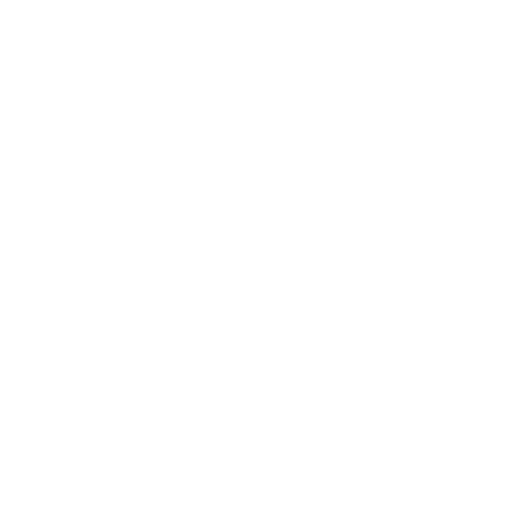
t = 0.00 s
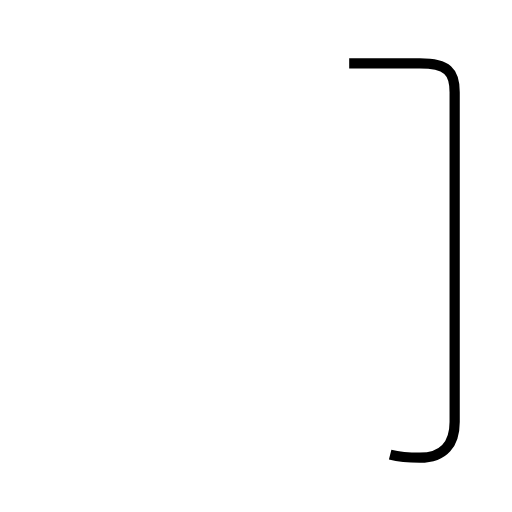
t = 1.58 s
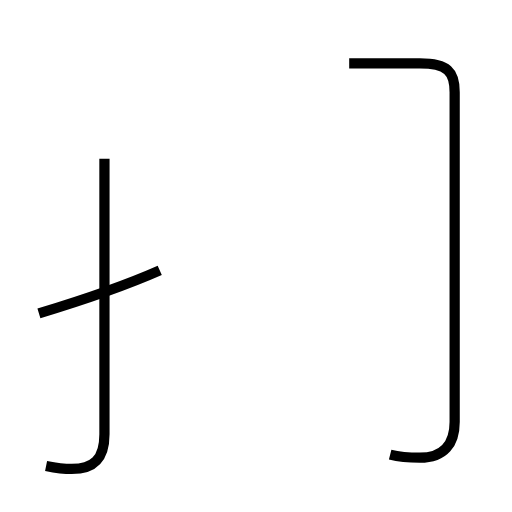
t = 3.00 s
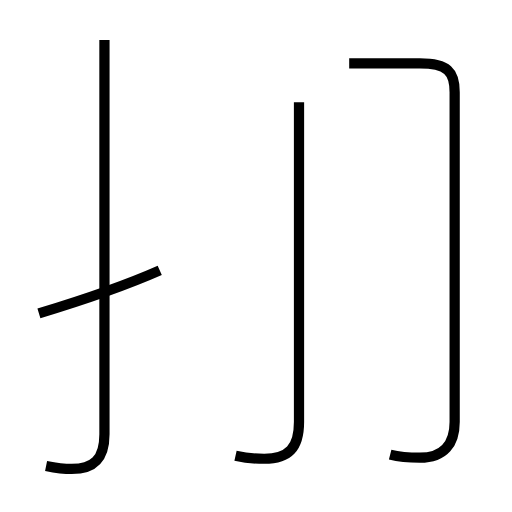
t = 4.55 s
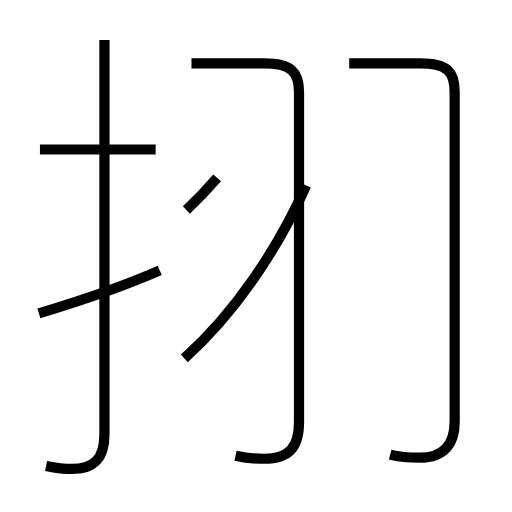
t = 6.04 s
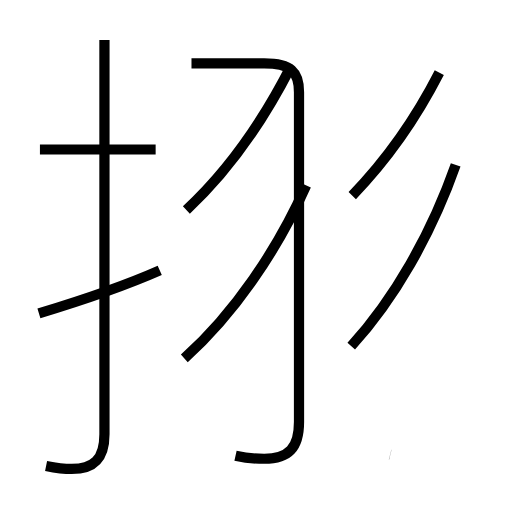
t = 7.49 s

The animated SVG that drew these frames (rendered in a browser with its animation timeline set to each time). Animation: 9 SMIL elements (animate=9); one cycle of 7.49 s.

<?xml version='1.0' encoding='utf-8'?>
<svg viewBox="0.0 -6.0 50.0 50.0" version="1.1" xmlns="http://www.w3.org/2000/svg"><rect x="-1000" y="-1000" width="2000" height="2000" stroke="white" fill="white" /><g style="fill:none;stroke:#000000;stroke-width:1"><path d="M 38.1 0.4 C 38.9 0.6 40.0 0.7 41.0 0.7 C 43.4 0.7 44.4 -0.7 44.4 -2.8 L 44.4 -35.0 C 44.4 -37.0 43.7 -37.8 41.0 -37.8 L 34.1 -37.8 " transform="translate(0.0 38.0)" stroke-dasharray="52.77687219890379" stroke-dashoffset="52.77687219890379"><animate attributeName="stroke-dashoffset" from="52.77687219890379" to="0" dur="1.5833061659671135s" begin="0s; anim_end.end" fill="freeze" id="anim0" /></path><path d="M 3.8 -13.4 C 8.1 -14.7 12.2 -16.1 15.6 -17.6 " transform="translate(0.0 38.0)" stroke-dasharray="12.532579536576252" stroke-dashoffset="12.532579536576252"><animate attributeName="stroke-dashoffset" from="12.532579536576252" to="0" dur="0.37597738609728754s" begin="anim0.end" fill="freeze" id="anim1" /></path><path d="M 4.5 1.5 C 5.5 1.7 6.3 1.8 7.0 1.8 C 9.1 1.8 10.2 0.9 10.2 -1.6 L 10.2 -40.1 " transform="translate(0.0 38.0)" stroke-dasharray="46.42695723555261" stroke-dashoffset="46.42695723555261"><animate attributeName="stroke-dashoffset" from="46.42695723555261" to="0" dur="1.3928087170665782s" begin="anim1.end" fill="freeze" id="anim2" /></path><path d="M 23.0 0.5 C 23.9 0.7 24.9 0.8 25.8 0.8 C 28.2 0.8 29.2 -0.3 29.2 -2.8 L 29.2 -35.0 C 29.2 -37.0 28.4 -37.8 25.8 -37.8 L 18.7 -37.8 " transform="translate(0.0 38.0)" stroke-dasharray="53.01189254322449" stroke-dashoffset="53.01189254322449"><animate attributeName="stroke-dashoffset" from="53.01189254322449" to="0" dur="1.5903567762967346s" begin="anim2.end" fill="freeze" id="anim3" /></path><path d="M 15.2 -29.4 L 3.9 -29.4 " transform="translate(0.0 38.0)" stroke-dasharray="11.299999999999999" stroke-dashoffset="11.299999999999999"><animate attributeName="stroke-dashoffset" from="11.299999999999999" to="0" dur="0.33899999999999997s" begin="anim3.end" fill="freeze" id="anim4" /></path><path d="M 18.0 -9.0 C 22.9 -13.4 27.1 -19.6 29.9 -25.9 " transform="translate(0.0 38.0)" stroke-dasharray="20.81466849412579" stroke-dashoffset="20.81466849412579"><animate attributeName="stroke-dashoffset" from="20.81466849412579" to="0" dur="0.6244400548237737s" begin="anim4.end" fill="freeze" id="anim5" /></path><path d="M 18.2 -23.5 C 22.4 -27.4 25.8 -32.4 28.4 -37.5 " transform="translate(0.0 38.0)" stroke-dasharray="17.409173189145374" stroke-dashoffset="17.409173189145374"><animate attributeName="stroke-dashoffset" from="17.409173189145374" to="0" dur="0.5222751956743612s" begin="anim5.end" fill="freeze" id="anim6" /></path><path d="M 34.3 -10.2 C 38.5 -14.8 42.1 -21.1 44.5 -27.9 " transform="translate(0.0 38.0)" stroke-dasharray="20.55983770276313" stroke-dashoffset="20.55983770276313"><animate attributeName="stroke-dashoffset" from="20.55983770276313" to="0" dur="0.6167951310828939s" begin="anim6.end" fill="freeze" id="anim7" /></path><path d="M 34.4 -24.9 C 37.5 -28.1 40.6 -32.4 42.9 -36.9" transform="translate(0.0 38.0)" stroke-dasharray="14.756474196240905" stroke-dashoffset="14.756474196240905"><animate attributeName="stroke-dashoffset" from="14.756474196240905" to="0" dur="0.4426942258872271s" begin="anim7.end" fill="freeze" id="anim_end" /></path></g></svg>
